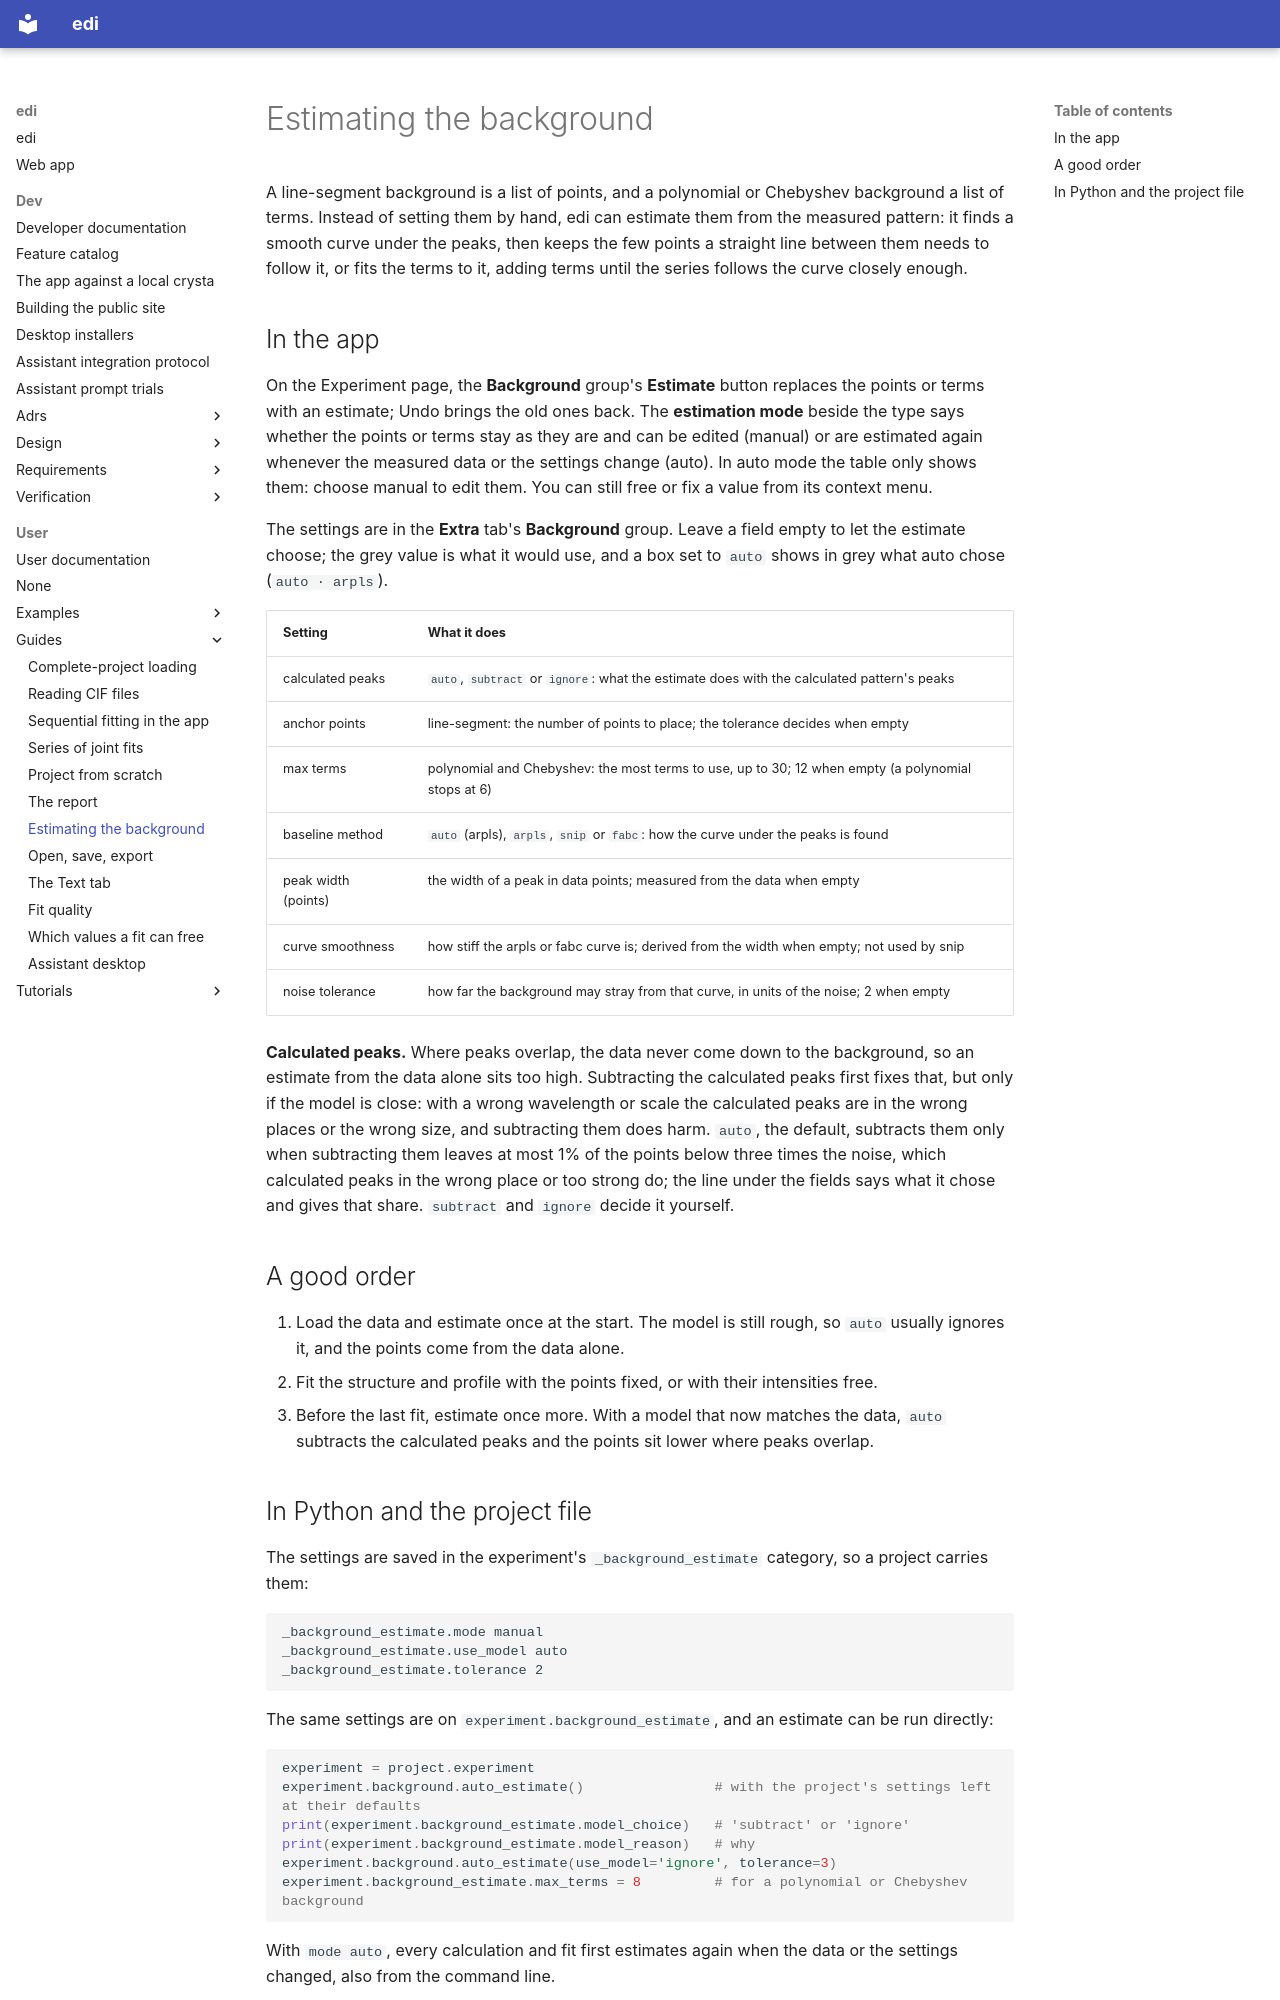

repository: enhantica/edi · page: user/guides/background-estimate/index.html · generator: mkdocs

# Estimating the background

A line-segment background is a list of points, and a polynomial or Chebyshev background a list of terms. Instead of
setting them by hand, edi can estimate them from the measured pattern: it finds a smooth curve under the peaks, then
keeps the few points a straight line between them needs to follow it, or fits the terms to it, adding terms until the
series follows the curve closely enough.

## In the app

On the Experiment page, the **Background** group's **Estimate** button replaces the points or terms with an
estimate; Undo brings the old ones back. The **estimation mode** beside the type says whether the points or terms
stay as they are and can be edited (manual) or are estimated again whenever the measured data or the settings change
(auto). In auto mode the table only shows them: choose manual to edit them. You can still free or fix a value from its
context menu.

The settings are in the **Extra** tab's **Background** group. Leave a field empty to let the estimate choose; the
grey value is what it would use, and a box set to `auto` shows in grey what auto chose (`auto · arpls`).

| Setting | What it does |
| --- | --- |
| calculated peaks | `auto`, `subtract` or `ignore`: what the estimate does with the calculated pattern's peaks |
| anchor points | line-segment: the number of points to place; the tolerance decides when empty |
| max terms | polynomial and Chebyshev: the most terms to use, up to 30; 12 when empty (a polynomial stops at 6) |
| baseline method | `auto` (arpls), `arpls`, `snip` or `fabc`: how the curve under the peaks is found |
| peak width (points) | the width of a peak in data points; measured from the data when empty |
| curve smoothness | how stiff the arpls or fabc curve is; derived from the width when empty; not used by snip |
| noise tolerance | how far the background may stray from that curve, in units of the noise; 2 when empty |

**Calculated peaks.** Where peaks overlap, the data never come down to the background, so an estimate from the
data alone sits too high. Subtracting the calculated peaks first fixes that, but only if the model is close: with a
wrong wavelength or scale the calculated peaks are in the wrong places or the wrong size, and subtracting them does
harm. `auto`, the default, subtracts them only when subtracting them leaves at most 1% of the points below three
times the noise, which calculated peaks in the wrong place or too strong do; the line under the fields says what it
chose and gives that share. `subtract` and `ignore` decide it yourself.

## A good order

1. Load the data and estimate once at the start. The model is still rough, so `auto` usually ignores it, and the points
   come from the data alone.
2. Fit the structure and profile with the points fixed, or with their intensities free.
3. Before the last fit, estimate once more. With a model that now matches the data, `auto` subtracts the calculated
   peaks and the points sit lower where peaks overlap.
